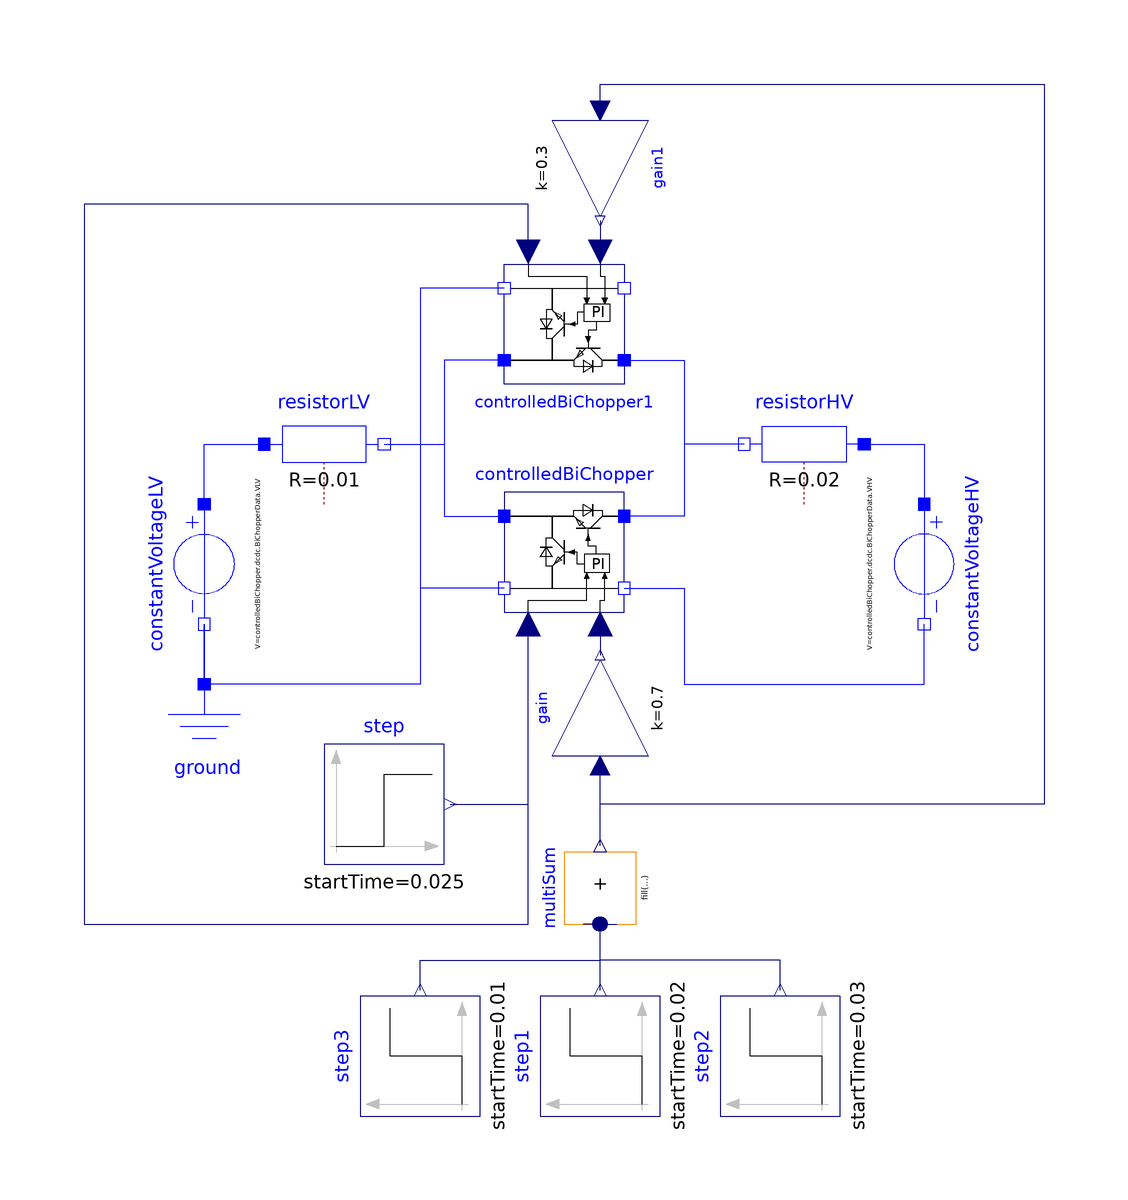

The component connection diagram of the Modelica model below, drawn from its own Placement and Line annotations.

model ParallelCircuit "Two Parallel Controllers"
  extends Modelica.Icons.Example;
  Modelica.Electrical.Analog.Sources.ConstantVoltage constantVoltageLV(V=
        controlledBiChopper.dcdc.BiChopperData.VLV) annotation (Placement(
        transformation(
        extent={{-10,10},{10,-10}},
        rotation=270,
        origin={-60,0})));
  Modelica.Electrical.Analog.Basic.Resistor resistorLV(R=0.01)
    annotation (Placement(transformation(extent={{-50,10},{-30,30}})));
  Modelica.Electrical.Analog.Basic.Ground ground
    annotation (Placement(transformation(extent={{-70,-40},{-50,-20}})));
  Modelica.Electrical.Analog.Sources.ConstantVoltage constantVoltageHV(V=
        controlledBiChopper.dcdc.BiChopperData.VHV) annotation (Placement(
        transformation(
        extent={{-10,-10},{10,10}},
        rotation=270,
        origin={60,0})));
  Modelica.Electrical.Analog.Basic.Resistor resistorHV(R=0.02)
    annotation (Placement(transformation(extent={{50,10},{30,30}})));
  Modelica.Blocks.Sources.Step step(height=2.5, startTime=0.025)
                                                               annotation (
      Placement(transformation(
        extent={{-10,-10},{10,10}},
        rotation=0,
        origin={-30,-40})));
  ControlledBiChopperHaa
                      controlledBiChopper(redeclare
      Averaging.CurrentBalance.ControlledBuckBoost dcdc
      "Averaging - fastest model")
    annotation (Placement(transformation(extent={{-10,-8},{10,12}})));
  Modelica.Blocks.Sources.Step step1(height=-2, startTime=0.02) annotation (Placement(
        transformation(
        extent={{-10,-10},{10,10}},
        rotation=90,
        origin={6,-82})));
  Modelica.Blocks.Sources.Step step2(height=2, startTime=0.03) annotation (Placement(
        transformation(
        extent={{-10,-10},{10,10}},
        rotation=90,
        origin={36,-82})));
  Modelica.Blocks.Math.MultiSum multiSum(nu=3) annotation (Placement(transformation(
        extent={{-6,-6},{6,6}},
        rotation=90,
        origin={6,-54})));
  Modelica.Blocks.Sources.Step step3(height=2,
    offset=0,                                  startTime=0.01) annotation (Placement(
        transformation(
        extent={{-10,-10},{10,10}},
        rotation=90,
        origin={-24,-82})));
  ControlledBiChopperHaa
                      controlledBiChopper1(redeclare
      Averaging.CurrentBalance.ControlledBuckBoost dcdc
      "Averaging - fastest model")
    annotation (Placement(transformation(extent={{-10,10},{10,-10}},
        rotation=0,
        origin={0,40})));
  Modelica.Blocks.Math.Gain gain(k=0.7) annotation (Placement(transformation(
        extent={{-8,-8},{8,8}},
        rotation=90,
        origin={6,-24})));
  Modelica.Blocks.Math.Gain gain1(k=0.3) annotation (Placement(transformation(
        extent={{-8,-8},{8,8}},
        rotation=270,
        origin={6,66})));
equation
  connect(constantVoltageLV.p,resistorLV. p)
    annotation (Line(points={{-60,10},{-60,20},{-50,20}}, color={0,0,255}));
  connect(constantVoltageLV.n,ground. p)
    annotation (Line(points={{-60,-10},{-60,-20}},           color={0,0,255}));
  connect(resistorHV.p,constantVoltageHV. p)
    annotation (Line(points={{50,20},{60,20},{60,10}}, color={0,0,255}));
  connect(resistorLV.n, controlledBiChopper.pin_pLV) annotation (Line(points={{-30,20},
          {-20,20},{-20,8},{-10,8}},        color={0,0,255}));
  connect(controlledBiChopper.pin_nLV, constantVoltageLV.n) annotation (Line(
        points={{-10,-4},{-24,-4},{-24,-20},{-60,-20},{-60,-10}},color={0,0,255}));
  connect(step.y, controlledBiChopper.DirectionPin)
    annotation (Line(points={{-19,-40},{-6,-40},{-6,-10}}, color={0,0,127}));
  connect(resistorHV.n, controlledBiChopper.pin_pHV)
    annotation (Line(points={{30,20},{20,20},{20,8},{10,8}}, color={0,0,255}));
  connect(controlledBiChopper.pin_nHV, constantVoltageHV.n) annotation (Line(
        points={{10,-4},{20,-4},{20,-20},{60,-20},{60,-10}}, color={0,0,255}));
  connect(step1.y, multiSum.u[1])
    annotation (Line(points={{6,-71},{6,-60},{3.2,-60}},               color={0,0,127}));
  connect(step2.y, multiSum.u[2])
    annotation (Line(points={{36,-71},{36,-66},{6,-66},{6,-60}},   color={0,0,127}));
  connect(step3.y, multiSum.u[3])
    annotation (Line(points={{-24,-71},{-24,-66},{6,-66},{6,-60},{8.8,-60}},
                                                                       color={0,0,127}));
  connect(controlledBiChopper1.pin_pLV, controlledBiChopper.pin_pLV)
    annotation (Line(points={{-10,34},{-20,34},{-20,8},{-10,8}}, color={0,0,255}));
  connect(controlledBiChopper1.pin_pHV, controlledBiChopper.pin_pHV)
    annotation (Line(points={{10,34},{20,34},{20,8},{10,8}}, color={0,0,255}));
  connect(controlledBiChopper1.pin_nLV, constantVoltageLV.n) annotation (Line(
        points={{-10,46},{-24,46},{-24,-20},{-60,-20},{-60,-10}}, color={0,0,
          255}));
  connect(controlledBiChopper1.DirectionPin, controlledBiChopper.DirectionPin)
    annotation (Line(points={{-6,52},{-6,60},{-80,60},{-80,-60},{-6,-60},{-6,
          -10}}, color={0,0,127}));
  connect(multiSum.y, gain.u)
    annotation (Line(points={{6,-46.98},{6,-33.6}}, color={0,0,127}));
  connect(controlledBiChopper.ISETA, gain.y)
    annotation (Line(points={{6,-10},{6,-15.2}}, color={0,0,127}));
  connect(gain1.y, controlledBiChopper1.ISETA)
    annotation (Line(points={{6,57.2},{6,52}}, color={0,0,127}));
  connect(gain1.u, gain.u) annotation (Line(points={{6,75.6},{6,80},{80,80},{80,
          -40},{6,-40},{6,-33.6}}, color={0,0,127}));
  annotation (experiment(
      StopTime=0.04,
      Interval=2e-06,
      Tolerance=1e-06,
      __Dymola_Algorithm="Dassl"), Documentation(info="<html>
<p>This Examples features two ControlledBiChopper with an Power split of 70&percnt; to 30&percnt;.</p>
</html>"));
end ParallelCircuit;